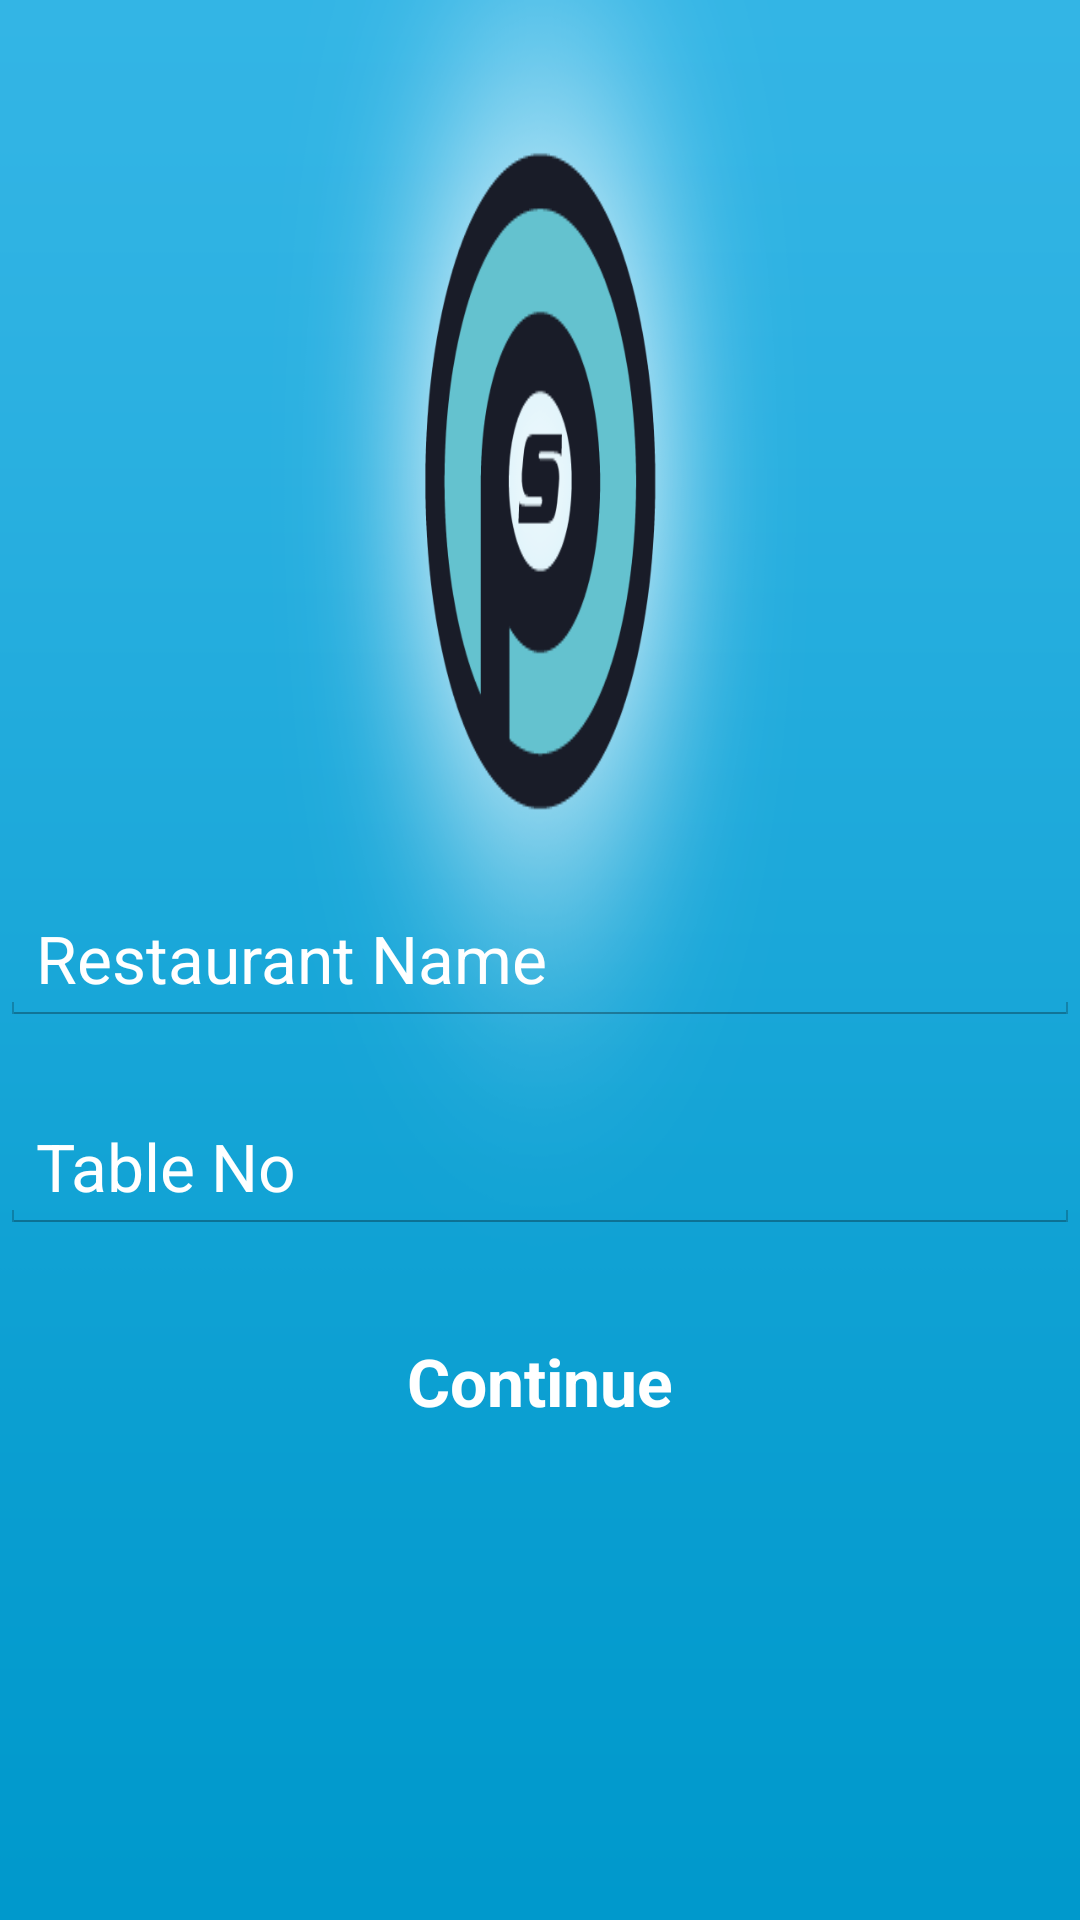

Write the Android layout XML for this screen, with the resource values it uses.
<!-- AndroidManifest.xml: application theme AppTheme -->
<!-- res/layout/activity_table_restaurant.xml -->
<?xml version="1.0" encoding="utf-8"?>
<RelativeLayout xmlns:android="http://schemas.android.com/apk/res/android"
    android:layout_width="match_parent"
    android:layout_height="match_parent"
    android:background="@drawable/login_background" >

    <EditText
        android:id="@+id/edt_restaurant_name"
        style="@style/largeText"
        android:layout_width="500dp"
        android:layout_height="wrap_content"
        android:layout_centerHorizontal="true"
        android:layout_centerVertical="true"
        android:hint="Restaurant Name"
        android:inputType="text"
        android:textColorHint="@android:color/white" />

    <EditText
        android:id="@+id/edt_table_no"
        style="@style/largeText"
        android:layout_width="500dp"
        android:layout_height="wrap_content"
        android:layout_below="@id/edt_restaurant_name"
        android:layout_centerHorizontal="true"
        android:layout_marginTop="25dp"
        android:hint="Table No"
        android:inputType="text|number"
        android:textColorHint="@android:color/white" />

    <Button
        android:id="@+id/btn_ok"
        style="@style/largeText"
        android:layout_width="500dp"
        android:layout_height="wrap_content"
        android:layout_below="@id/edt_table_no"
        android:layout_centerHorizontal="true"
        android:layout_marginTop="25dp"
        android:background="@drawable/blue_button"
        android:text="Continue"
        android:textColor="@android:color/white"
        android:textStyle="bold" />

</RelativeLayout>
<!-- resources referenced by this layout -->
<resources>
  <!-- drawable login_background: png bitmap (drawable-hdpi, 80535 bytes) -->
  <style name="largeText">
          <item name="android:textSize">22sp</item>
          <item name="android:textColor">@android:color/white</item>
      </style>
  <style name="AppTheme" parent="android:Theme.Holo.Light">
  
          
          <item name="android:actionBarStyle">@style/ActionBar</item>
      </style>
  <style name="ActionBar" parent="@android:style/Widget.Holo.Light.ActionBar.Solid.Inverse">
          <item name="android:background">@color/app_dark_backgroudn</item>
          <item name="android:backgroundStacked">@color/app_light_background</item>
          <item name="android:backgroundSplit">@color/app_light_background</item>
      </style>
  <color name="app_dark_backgroudn">#0099CC</color>
  <color name="app_light_background">#33B5E5</color>
</resources>
